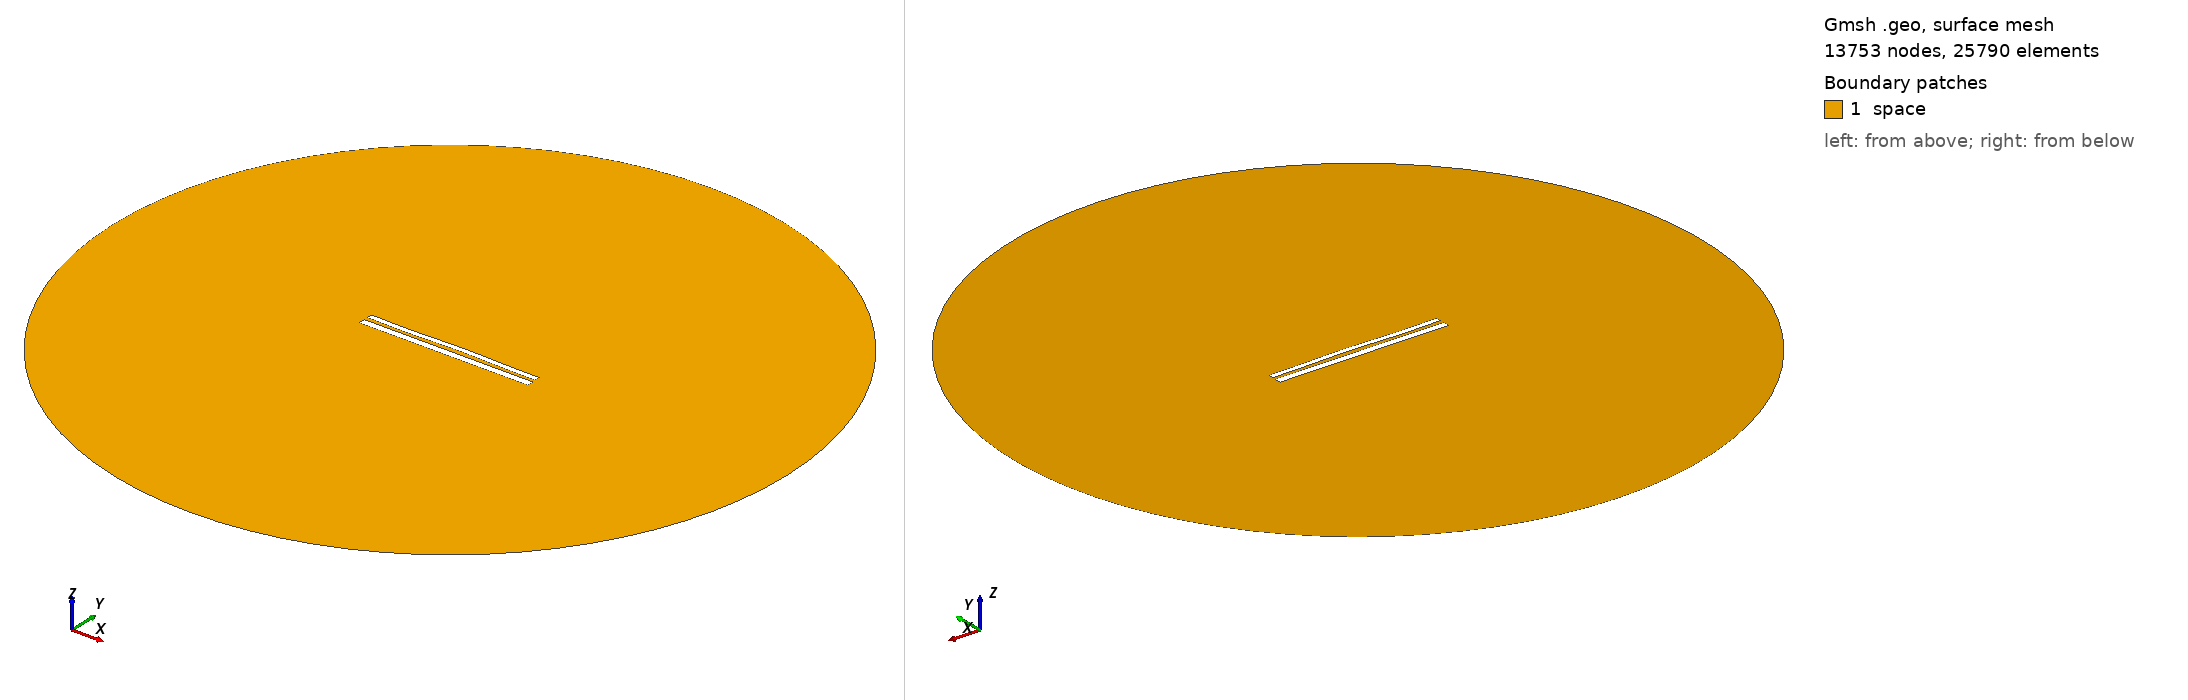

Gmsh geometry script, surface-meshed: 13753 nodes, 25790 surface elements. Boundary patches (legend numbers): 1 space. Left view from above one corner, right view from below the opposite corner. Legend entries are the model's physical surfaces. The drawing asked Gmsh for element sizes between 1% and 20% of the model's largest extent; the script's own settings can give other sizes.

=== 10851.geo (drawn) ===
//---------------------------------------
// Geometry kernel
//---------------------------------------

SetFactory("OpenCASCADE");



//---------------------------------------
// Parameters of the geometry
//---------------------------------------

// Overetch of the upper plate
overetch = 0.375;

// Distance between the plates
distance = 2.0;

// Discretization over the x axis (for the deformation)
nx = 50; 

// Length of the plate
L = 100 - overetch; 

// Number of modes
n = 4; 

// 1st mode coefficient
coeff(1) = -0.075;
beta(1) = 0.596864 * 3.1415926535 / L;

// 2nd mode coefficient
coeff(2) = 0.15;
beta(2) = 1.49418 * 3.1415926535 / L;

// 3rd mode coefficient
coeff(3) = -0.15;
beta(3) = 2.50025 * 3.1415926535 / L;

// 4th mode coefficient
coeff(4) = -0.15;
beta(4) = 3.49999 * 3.1415926535 / L;



//---------------------------------------
// Upper plate (deformed rectangle)
//---------------------------------------

// Coordiantes of the upper plate
xmin = -50;
xmax = 50 - overetch;

// Height of the upper plate
yheight = 4 - 2 * overetch;

// Indexes of the points
UpperID[] = {};
LowerID[] = {};
LeftID[] = {};
RightID[] = {};

// Point index
p = 1;

// Horizontal edges
For i In {1:nx}
    x = xmin + (i-1)*(xmax - xmin)/(nx-1);

    y_bottom = distance / 2 + overetch;
    For j In {1:n}
        C = (Cosh(beta(j)*L) + Cos(beta(j)*L)) / (Sinh(beta(j)*L) + Sin(beta(j)*L));
        y_bottom  = y_bottom + coeff(j) * (Cosh(beta(j)*(x+50)) - Cos(beta(j)*(x+50)) - C * (Sinh(beta(j)*(x+50)) - Sin(beta(j)*(x+50))));
    EndFor

    y_top = y_bottom + yheight;

    Point(p) = {x, y_top, 0, 1.0};
    UpperID[i] = p;
    p = p + 1;

    Point(p) = {x, y_bottom, 0, 1.0};
    LowerID[i] = p;
    p = p + 1;
EndFor

// Create point lists
UpperPts[] = {}; LowerPts[] = {};
For i In {1:nx}
  UpperPts[] += {UpperID[i]};
  LowerPts[] += {LowerID[i]};
EndFor

// Build splines
Spline(1) = {UpperPts[]};
Spline(2) = {LowerPts[]};
Line(3) = {LowerPts[nx-1], UpperPts[nx-1]};
Line(4) = {LowerPts[0], UpperPts[0]};

// Build the plane surface
Curve Loop(1) = {2, 3, -1, -4};
Plane Surface(1) = {1};



//---------------------------------------
// Lower plate (rectangle)
//---------------------------------------

// Vertices
Point(1001) = {-50, -1, 0, 1.0};
Point(1002) = { 50, -1, 0, 1.0};
Point(1003) = { 50,  -5, 0, 1.0};
Point(1004) = {-50,  -5, 0, 1.0};

// Edges
Line(5) = {1001, 1002};
Line(6) = {1002, 1003};
Line(7) = {1003, 1004};
Line(8) = {1004, 1001};

// Plane surface
Line Loop(2) = {5, 6, 7, 8};
Plane Surface(2) = {2}; 



//---------------------------------------
// Outer (fictious) boundary
//---------------------------------------

// Points
Point(1005) = {0, 0, 0};       // Center
Point(1006) = {200, 0, 0};     // Start point
Point(1007) = {0, 200, 0};     // 90 degrees
Point(1008) = {-200, 0, 0};    // 180 degrees
Point(1009) = {0, -200, 0};    // 270 degrees

// Circle arcs (each needs start, center, end)
Circle(9) = {1006, 1005, 1007};
Circle(10) = {1007, 1005, 1008};
Circle(11) = {1008, 1005, 1009};
Circle(12) = {1009, 1005, 1006};

// Plane surface for the entire domain
Curve Loop(3) = {9, 10, 11, 12};
Surface(3) = {3};

// Subtract the plates from the whole domain to obtain the actual domain where we want to solve the equations
BooleanDifference{ Surface{3}; Delete; }{ Surface{1}; Surface{2}; Delete; }




//---------------------------------------
// Transfinite Lines/Curves
//---------------------------------------

// Set the number of points on the boundaries
r = 7;

// Plates
Transfinite Curve {1, 2} = 50*r Using Progression 1;
Transfinite Curve {3, 4} = 2*r Using Progression 1;
Transfinite Line {5, 7} = 50*r Using Progression 1;
Transfinite Line {6, 8} = 2*r Using Progression 1;

// Outer boundary
Transfinite Line {9, 10, 11, 12} = 20 Using Progression 1;



//---------------------------------------
// Physical groups
//---------------------------------------                

// Physical curves (boundaries)
Physical Line("force_segment", 10) = {2};
Physical Line("upper_plate", 11) = {1, 3, 4};
Physical Line("lower_plate", 12) = {5, 6, 7, 8};
Physical Line("boundary", 20) = {9, 10, 11, 12};

// Physical Surfaces
Physical Surface("space", 30) = {3};



//---------------------------------------
// 6. Generate the Mesh
//---------------------------------------

// 2D mesh generation
Mesh 2;
